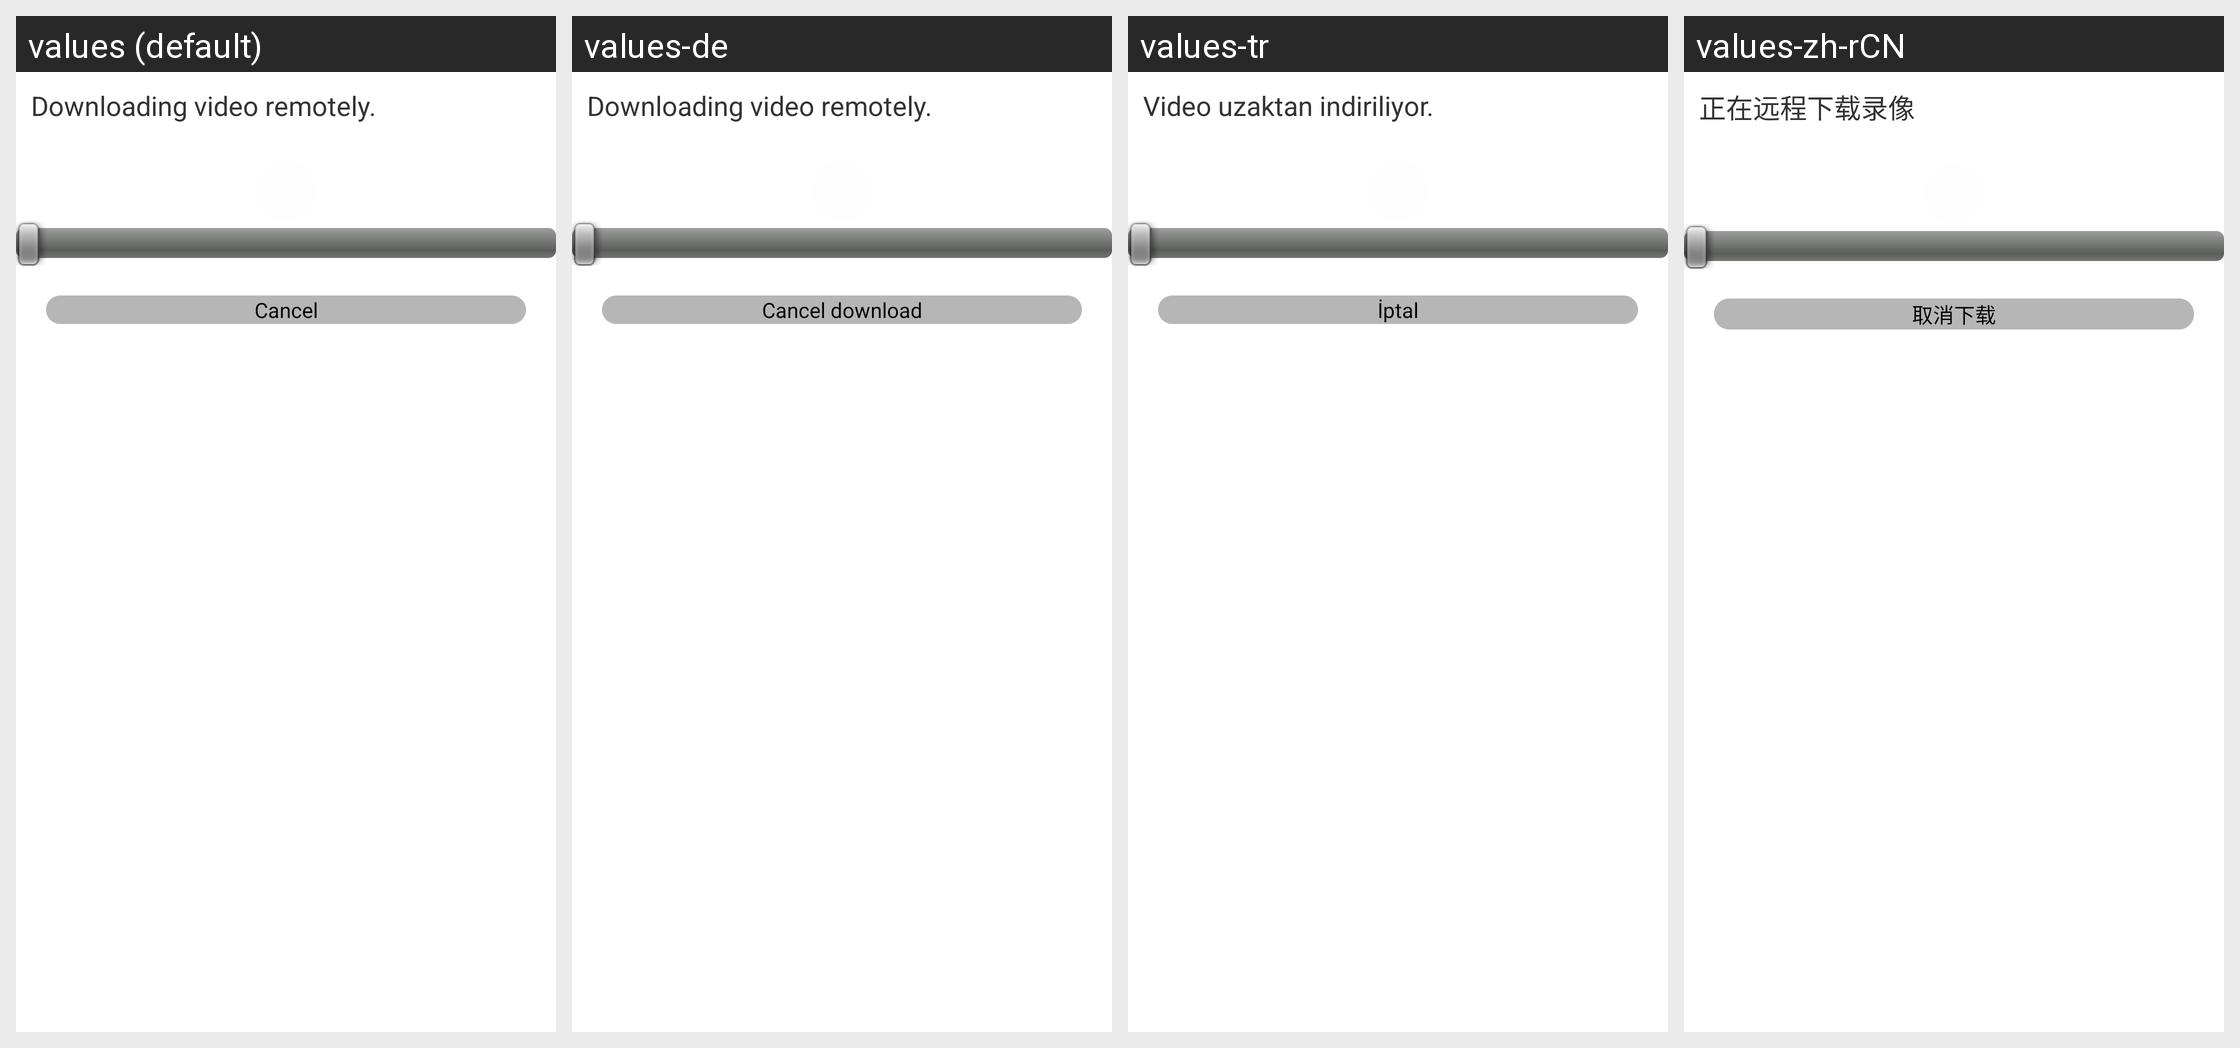

The same Android screen rendered under several of its app's locales, left to right. List the strings drawn on it with the default value and each locale's translation.
Android screen res/layout/popview_loading_video.xml rendered under 4 locales, left to right: values (default), values-de, values-tr, values-zh-rCN. Device: Nexus 5 (rendered at 1080×1920; each locale shown at half size, 540×960, under a caption strip naming it); theme AppTheme.
Other locales in the repository, not shown: values-es, values-fr, values-it, values-ja, values-ko, values-pt, values-vi.
Strings drawn on this screen, with the default value and each locale's value (text and hints the layout hard-codes, and strings that could not be matched under every locale, appear in the picture but are not listed):

tips_downlaoding_video
  values: Downloading video remotely.
  values-de: Downloading video remotely.
  values-tr: Video uzaktan indiriliyor.
  values-zh-rCN: 正在远程下载录像

cancel_download
  values: Cancel
  values-de: Cancel download
  values-tr: İptal
  values-zh-rCN: 取消下载
